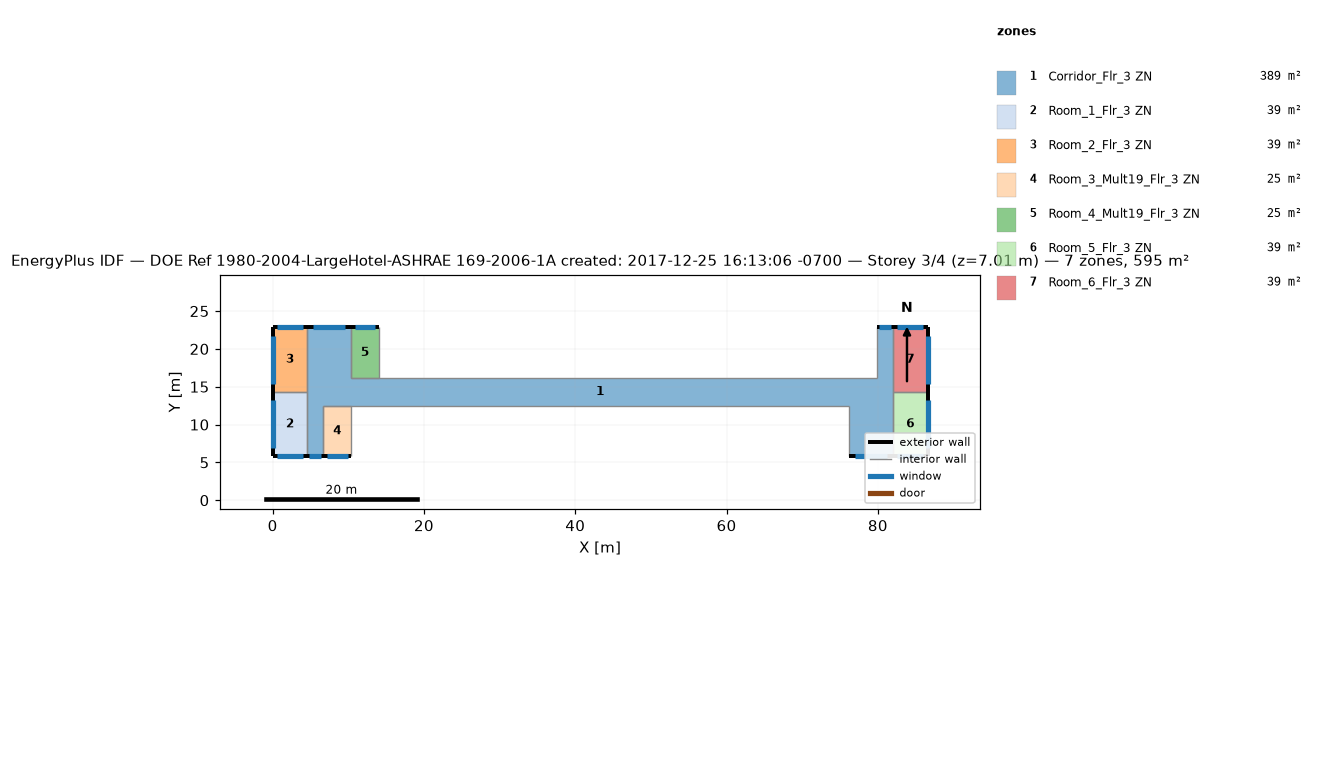
=== STOREY PLAN SPEC (per zone: floor XY polygon, exterior-wall plan segments, windows/doors) ===
zone 1: Corridor_Flr_3 ZN  (389.4 m²)
  floor: (10.36, 22.86) (10.36, 12.50) (6.71, 12.50) (6.71, 5.79) (4.57, 5.79) (4.57, 22.86)
  floor: (76.20, 16.15) (76.20, 12.50) (10.36, 12.50) (10.36, 16.15)
  floor: (81.99, 22.86) (81.99, 5.79) (76.20, 5.79) (76.20, 16.15) (79.86, 16.15) (79.86, 22.86)
  exterior wall: (10.36, 22.86) – (4.57, 22.86)  [5.8 m]
    window: (9.62, 22.86) – (5.31, 22.86)  [4.7 m²]
  exterior wall: (4.57, 5.79) – (6.71, 5.79)  [2.1 m]
    window: (4.84, 5.79) – (6.43, 5.79)  [1.7 m²]
  exterior wall: (81.99, 22.86) – (79.86, 22.86)  [2.1 m]
    window: (81.72, 22.86) – (80.13, 22.86)  [1.7 m²]
  exterior wall: (76.20, 5.79) – (81.99, 5.79)  [5.8 m]
    window: (76.94, 5.79) – (81.25, 5.79)  [4.7 m²]
  interior walls: 10
zone 2: Room_1_Flr_3 ZN  (39.0 m²)
  floor: (4.57, 14.33) (4.57, 5.79) (0.00, 5.79) (0.00, 14.33)
  exterior wall: (0.00, 5.79) – (4.57, 5.79)  [4.6 m]
    window: (0.58, 5.79) – (3.99, 5.79)  [3.7 m²]
  exterior wall: (0.00, 14.33) – (0.00, 5.79)  [8.5 m]
    window: (0.00, 13.24) – (0.00, 6.88)  [7.0 m²]
  interior walls: 2
zone 3: Room_2_Flr_3 ZN  (39.0 m²)
  floor: (4.57, 22.86) (4.57, 14.33) (0.00, 14.33) (0.00, 22.86)
  exterior wall: (4.57, 22.86) – (0.00, 22.86)  [4.6 m]
    window: (3.99, 22.86) – (0.58, 22.86)  [3.7 m²]
  exterior wall: (0.00, 22.86) – (0.00, 14.33)  [8.5 m]
    window: (0.00, 21.77) – (0.00, 15.42)  [7.0 m²]
  interior walls: 2
zone 4: Room_3_Mult19_Flr_3 ZN  (24.5 m²)
  floor: (10.36, 12.50) (10.36, 5.79) (6.71, 5.79) (6.71, 12.50)
  exterior wall: (6.71, 5.79) – (10.36, 5.79)  [3.7 m]
    window: (7.17, 5.79) – (9.90, 5.79)  [3.0 m²]
  interior walls: 3
zone 5: Room_4_Mult19_Flr_3 ZN  (24.5 m²)
  floor: (14.02, 22.86) (14.02, 16.15) (10.36, 16.15) (10.36, 22.86)
  exterior wall: (14.02, 22.86) – (10.36, 22.86)  [3.7 m]
    window: (13.55, 22.86) – (10.83, 22.86)  [3.0 m²]
  interior walls: 3
zone 6: Room_5_Flr_3 ZN  (39.0 m²)
  floor: (86.56, 14.33) (86.56, 5.79) (81.99, 5.79) (81.99, 14.33)
  exterior wall: (86.56, 5.79) – (86.56, 14.33)  [8.5 m]
    window: (86.56, 6.88) – (86.56, 13.24)  [7.0 m²]
  exterior wall: (81.99, 5.79) – (86.56, 5.79)  [4.6 m]
    window: (82.58, 5.79) – (85.98, 5.79)  [3.7 m²]
  interior walls: 2
zone 7: Room_6_Flr_3 ZN  (39.0 m²)
  floor: (86.56, 22.86) (86.56, 14.33) (81.99, 14.33) (81.99, 22.86)
  exterior wall: (86.56, 14.33) – (86.56, 22.86)  [8.5 m]
    window: (86.56, 15.42) – (86.56, 21.77)  [7.0 m²]
  exterior wall: (86.56, 22.86) – (81.99, 22.86)  [4.6 m]
    window: (85.98, 22.86) – (82.58, 22.86)  [3.7 m²]
  interior walls: 2

=== DERIVED (storey summary) ===
Building: DOE Ref 1980-2004-LargeHotel-ASHRAE 169-2006-1A created: 2017-12-25 16:13:06 -0700
Storey: 3 of 4  (floor level z = 7.01 m)
Storey gross floor area: 594.5 m²
Zones on this storey: 7
  - Corridor_Flr_3 ZN: floor 389.4 m²; exterior wall 15.8 m (48.3 m²); 4 window(s) 13.0 m²; WWR 26.9%
  - Room_1_Flr_3 ZN: floor 39.0 m²; exterior wall 13.1 m (40.0 m²); 2 window(s) 10.7 m²; WWR 26.9%
  - Room_2_Flr_3 ZN: floor 39.0 m²; exterior wall 13.1 m (39.9 m²); 2 window(s) 10.7 m²; WWR 26.9%
  - Room_3_Mult19_Flr_3 ZN: floor 24.5 m²; exterior wall 3.7 m (11.1 m²); 1 window(s) 3.0 m²; WWR 26.9%
  - Room_4_Mult19_Flr_3 ZN: floor 24.5 m²; exterior wall 3.7 m (11.1 m²); 1 window(s) 3.0 m²; WWR 26.9%
  - Room_5_Flr_3 ZN: floor 39.0 m²; exterior wall 13.1 m (40.0 m²); 2 window(s) 10.7 m²; WWR 26.9%
  - Room_6_Flr_3 ZN: floor 39.0 m²; exterior wall 13.1 m (39.9 m²); 2 window(s) 10.7 m²; WWR 26.9%
Zone adjacency (shared interzone walls):
  - Corridor_Flr_3 ZN ↔ Room_1_Flr_3 ZN
  - Corridor_Flr_3 ZN ↔ Room_2_Flr_3 ZN
  - Corridor_Flr_3 ZN ↔ Room_5_Flr_3 ZN
  - Corridor_Flr_3 ZN ↔ Room_6_Flr_3 ZN
  - Room_1_Flr_3 ZN ↔ Room_2_Flr_3 ZN
  - Room_5_Flr_3 ZN ↔ Room_6_Flr_3 ZN